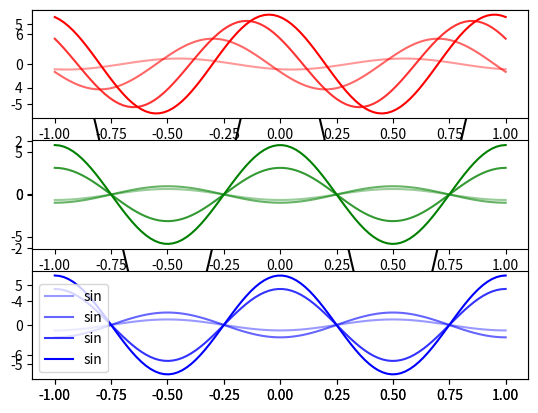

The matplotlib source for this figure:
import numpy as np
import matplotlib.pyplot as plt


class Differentiate:
    def __init__(self, h, x):
        self.h = h
        self.x = x

    def g(self):
        return ((f(self.x+self.h))-f(self.x))/self.h

    def g1(self):
        return (((f(self.x+self.h))-f(self.x-self.h))/(2*self.h))

    def g2(self):
        return (((-f(self.x+2*self.h)+8*f(self.x+self.h)-8*f(self.x-self.h)+f(self.x-2*self.h)))/(12*self.h))

def f(x):
    return np.sin(2*np.pi*x)

x = np.linspace(-1,1,100)

# exact:
plt.plot(x, 2*np.pi*np.cos(2*np.pi*x), color="k", label="exact sol")


h = [0.9, 0.6, 0.3, 0.1]
opac = 0.2
for i in h:
    opac += 0.2 
    p1 = Differentiate(i, x)
    plt.subplot(3,1,1)
    plt.plot(x,p1.g(), color="r", label="sin", alpha = opac)
    plt.subplot(3,1,2)
    plt.plot(x,p1.g1(), color="g", label="sin", alpha = opac)
    plt.subplot(3,1,3)
    plt.plot(x,p1.g2(), color="b", label="sin", alpha = opac)

plt.legend()
plt.show()



